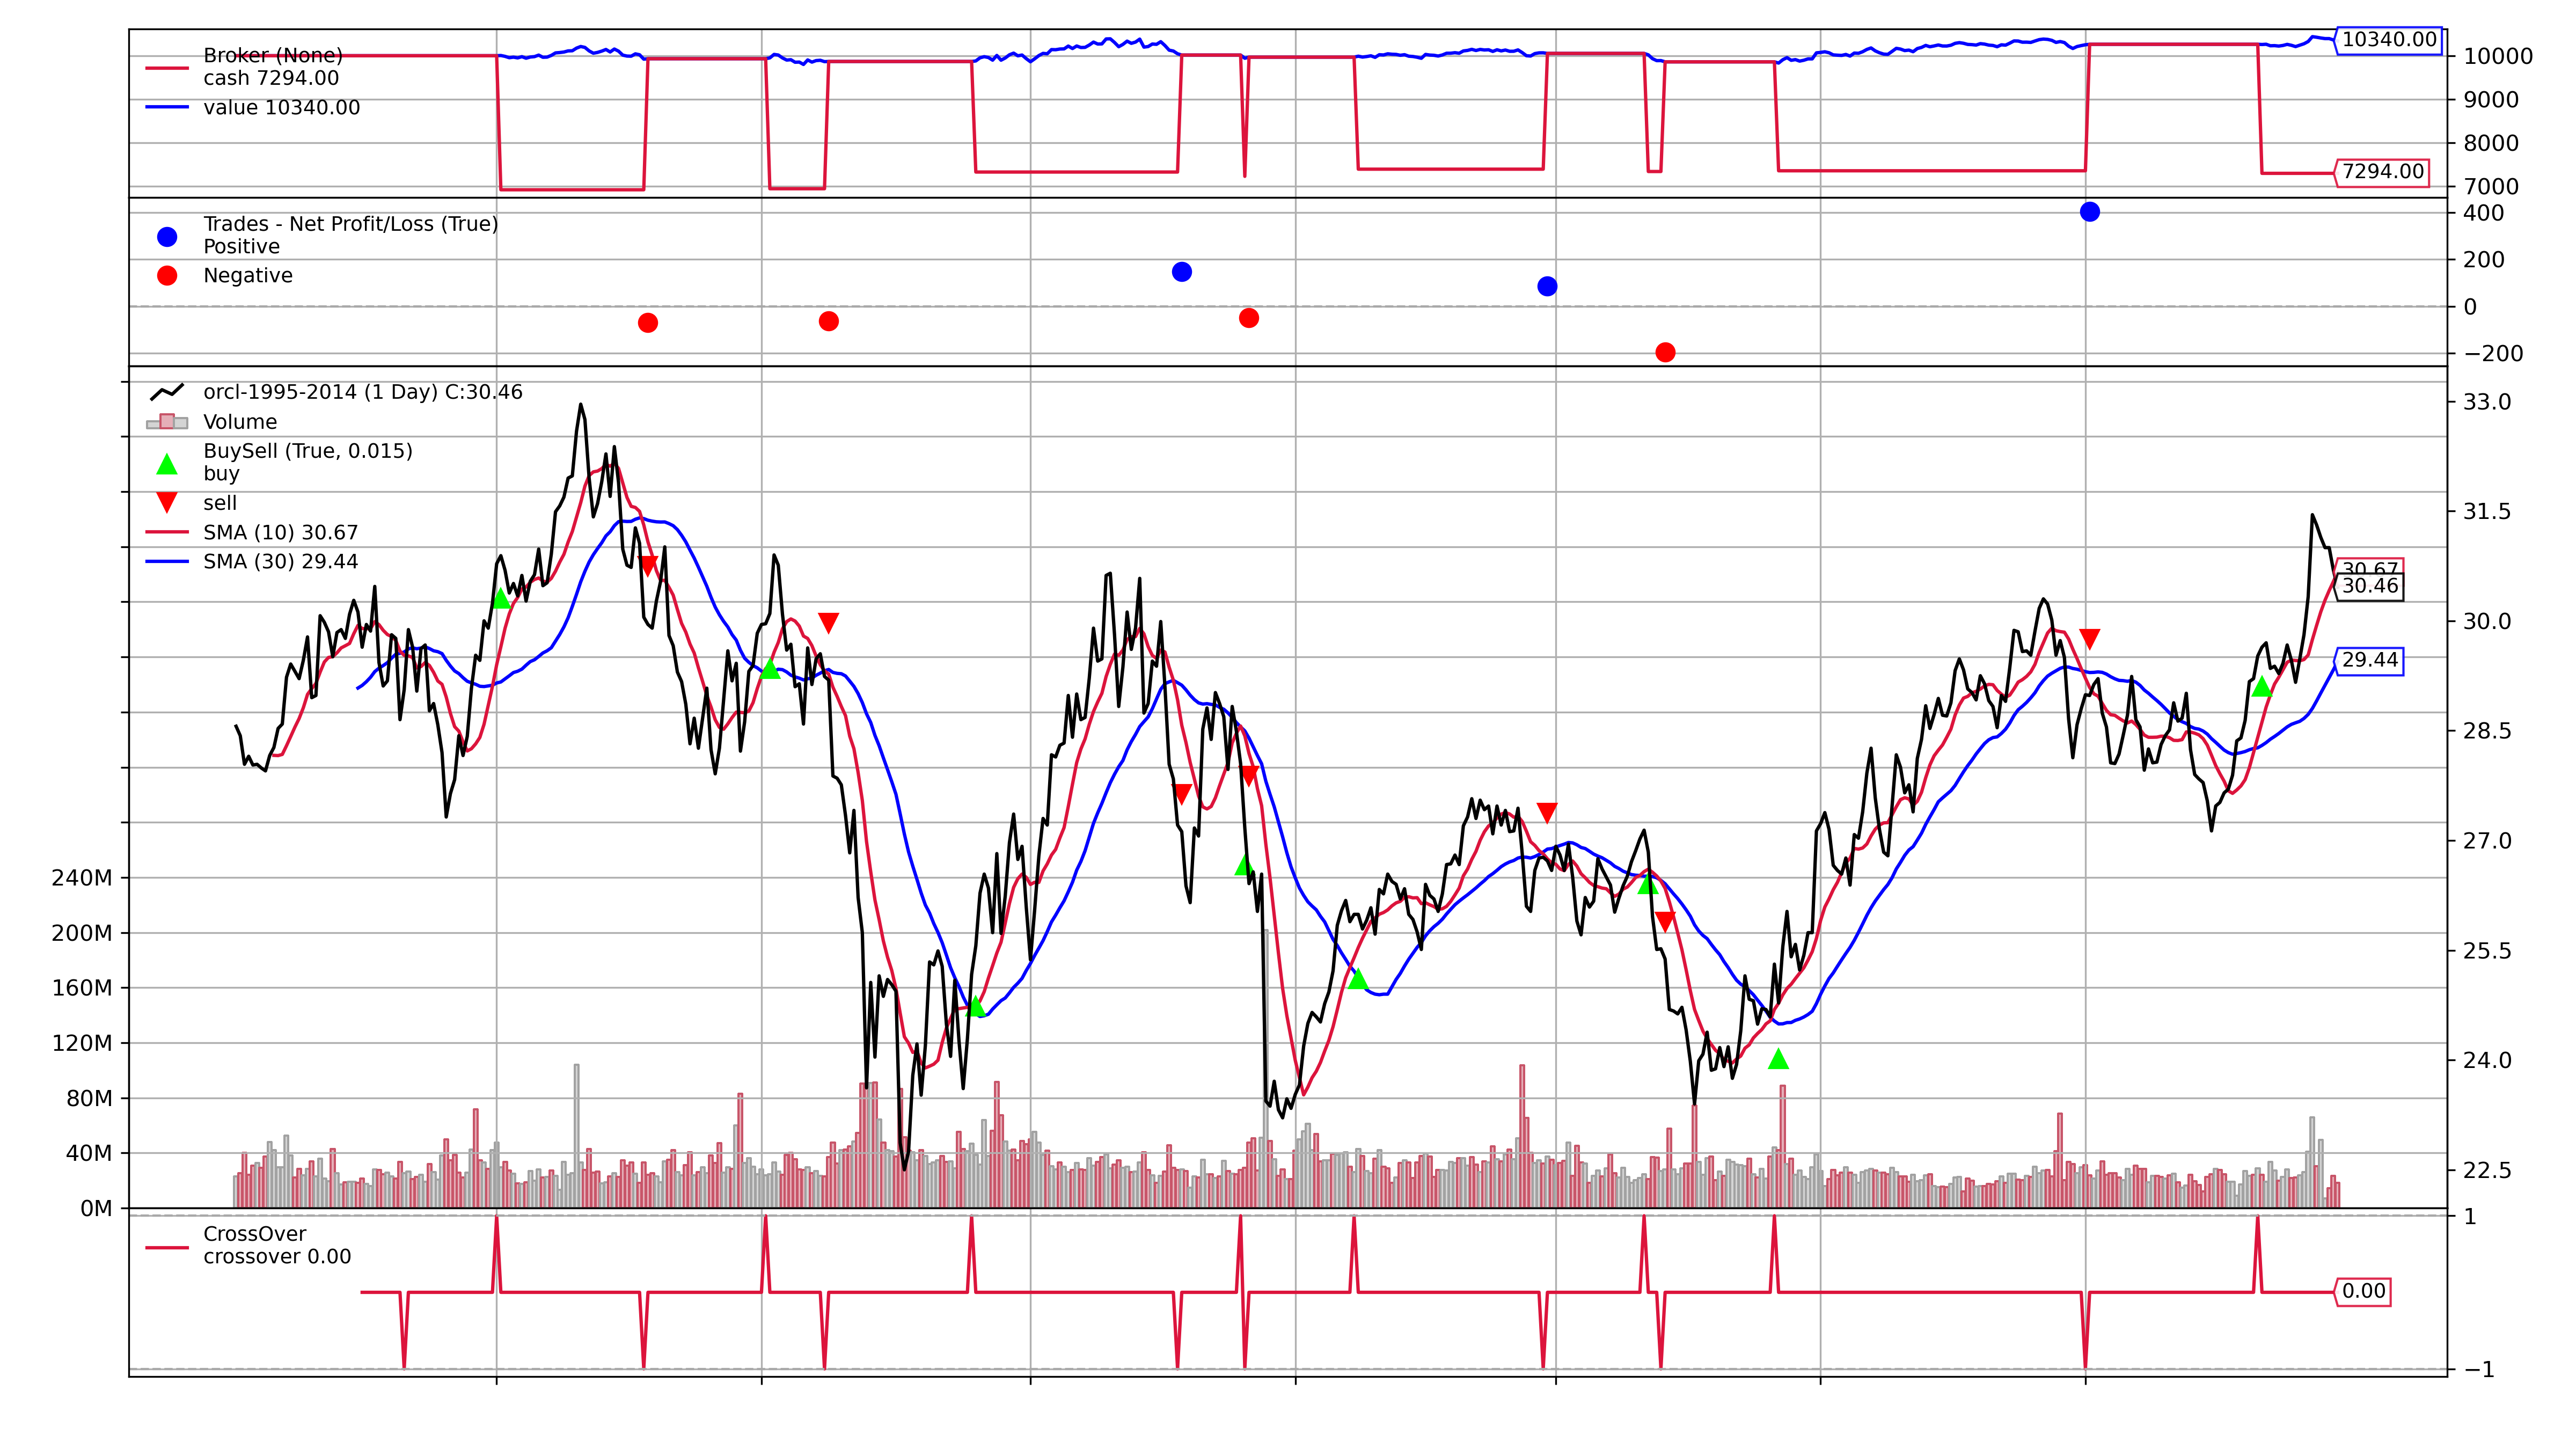

The script that saved this image:
# %%
from datetime import datetime
import backtrader as bt

# Create a subclass of Strategy to define the indicators and logic

class SmaCross(bt.Strategy):
    # list of parameters which are configurable for the strategy
    params = dict(
        pfast=10,  # period for the fast moving average
        pslow=30   # period for the slow moving average
    )

    def __init__(self):
        sma1 = bt.ind.SMA(period=self.p.pfast)  # fast moving average
        sma2 = bt.ind.SMA(period=self.p.pslow)  # slow moving average
        self.crossover = bt.ind.CrossOver(sma1, sma2)  # crossover signal

    def next(self):
        if not self.position:  # not in the market
            if self.crossover > 0:  # if fast crosses slow to the upside
                self.buy()  # enter long

        elif self.crossover < 0:  # in the market & cross to the downside
            self.close()  # close long position


cerebro = bt.Cerebro()  # create a "Cerebro" engine instance

# Create a data feed
data = bt.feeds.YahooFinanceData(dataname='/workspaces/abacus/dataset/orcl-1995-2014.txt',
                                 fromdate=datetime(2011, 1, 1),
                                 todate=datetime(2012, 12, 31))

cerebro.adddata(data)  # Add the data feed

cerebro.addstrategy(SmaCross)  # Add the trading strategy
cerebro.addsizer(bt.sizers.FixedSize, stake=100)  # Fixed position size

cerebro.run()  # run it all

# %%
fig = cerebro.plot()[0][0]

# %%
fig.set_size_inches(16, 9)
fig.savefig('sma_crossover_example.png', dpi=300, box_inches='tight')

# %%
